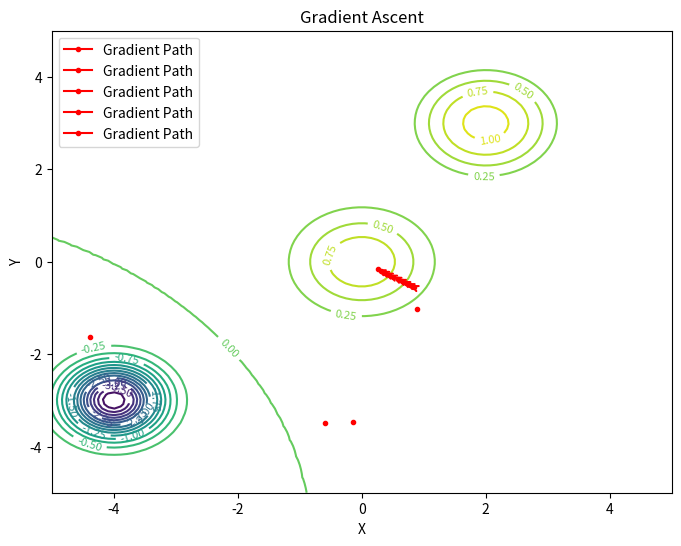

This figure's Python source:
# [redacted]

import numpy as np
import matplotlib.pyplot as plt


def partial_derivative_x(x_n, y_n):  # Partial derivative of f(x,y) with respect to x
    term1 = -2 * x_n * np.exp(-x_n ** 2 - y_n ** 2)
    term2 = -12 * (x_n - 2) * np.exp(-2 * (x_n ** 2 - 4 * x_n + y_n ** 2 - 6 * y_n + 13))
    term3 = 16 * (x_n + 4) * np.exp(-2 * (x_n ** 2 + 8 * x_n + y_n ** 2 + 6 * y_n + 25))
    return term1 + term2 + term3


def partial_derivative_y(x_n, y_n):  # Partial derivative of f(x,y) with respect to y
    term1 = -2 * y_n * np.exp(-x_n ** 2 - y_n ** 2)
    term2 = -12 * (y_n - 3) * np.exp(-2 * (x_n ** 2 - 4 * x_n + y_n ** 2 - 6 * y_n + 13))
    term3 = 16 * (y_n + 3) * np.exp(-2 * (x_n ** 2 + 8 * x_n + y_n ** 2 + 6 * y_n + 25))
    return term1 + term2 + term3


def calculate_next_xy(x_n, y_n, e, grad):  # Calculate new x and y
    if grad == 0:  # Gradient descent -> - in formula
        x_new = x_n - e * partial_derivative_x(x_n, y_n)
        y_new = y_n - e * partial_derivative_y(x_n, y_n)
    elif grad == 1:  # Gradient ascent -> + in formula
        x_new = x_n + e * partial_derivative_x(x_n, y_n)
        y_new = y_n + e * partial_derivative_y(x_n, y_n)
    return x_new, y_new


def f(X, Y): # f(x,y) function
    return np.exp(-1 * (X ** 2 + Y ** 2)) + 3 * np.exp(-2 ** ((X - 2) ** 2 + (Y - 3) ** 2)) - 4 * np.exp(
        -2 * ((X + 4) ** 2 + (Y + 3) ** 2))


def gradient(x_0, y_0):
    print(f"Initial: X={x_0}, Y={y_0}")

    grad = 1  # Descent = 0, Ascent = 1
    e = 0.1

    path = [(x_0, y_0)]

    while True:
        x_new, y_new = calculate_next_xy(x_0, y_0, e, grad)
        stop_condition = (f(x_new, y_new) - f(x_0, y_0))**2

        if stop_condition < 0.001:  # Stop condition of updating x and y
            print(f"Final: X={x_new}, Y={y_new}")
            break
        else:  # Continue with new x and y values
            x_0, y_0 = x_new, y_new
            path.append((x_new, y_new))

    return path


def plot_isohypse():  # Draw the isohypse plot
    x = np.linspace(-5, 5, 100)
    y = np.linspace(-5, 5, 100)
    X, Y = np.meshgrid(x, y)

    Z = np.exp(-1*(X**2 + Y**2)) + 3*np.exp(-2**((X-2)**2 + (Y-3)**2)) - 4*np.exp(-2*((X+4)**2 + (Y+3)**2))

    plt.figure(figsize=(8, 6))
    contours = plt.contour(X, Y, Z, levels=20, cmap="viridis")
    plt.clabel(contours, inline=True, fontsize=8)

    plt.xlabel("X")
    plt.ylabel("Y")
    plt.title("Gradient Ascent")


def plot_gradient_path(path):  # Draw the path on isohypse plot
    x_path, y_path = zip(*path)
    plt.plot(x_path, y_path, linestyle="-", color="r", marker="o", markersize=3, label="Gradient Path")

    for i in range(len(x_path) - 1):
        plt.annotate(
            "",
            xy=(x_path[i + 1], y_path[i + 1]),
            xytext=(x_path[i], y_path[i]),
            arrowprops=dict(arrowstyle="->", color="red", lw=1.5)
        )
    plt.legend()


if __name__ == '__main__':
    start_points = []
    for i in range(5):  # 5 random start point
        start_points.append((np.random.uniform(-5, 5), np.random.uniform(-5)))
    plot_isohypse()
    for x_0, y_0 in start_points:
        path = gradient(x_0, y_0)
        plot_gradient_path(path)
    plt.savefig("isohypse_plot.png")
